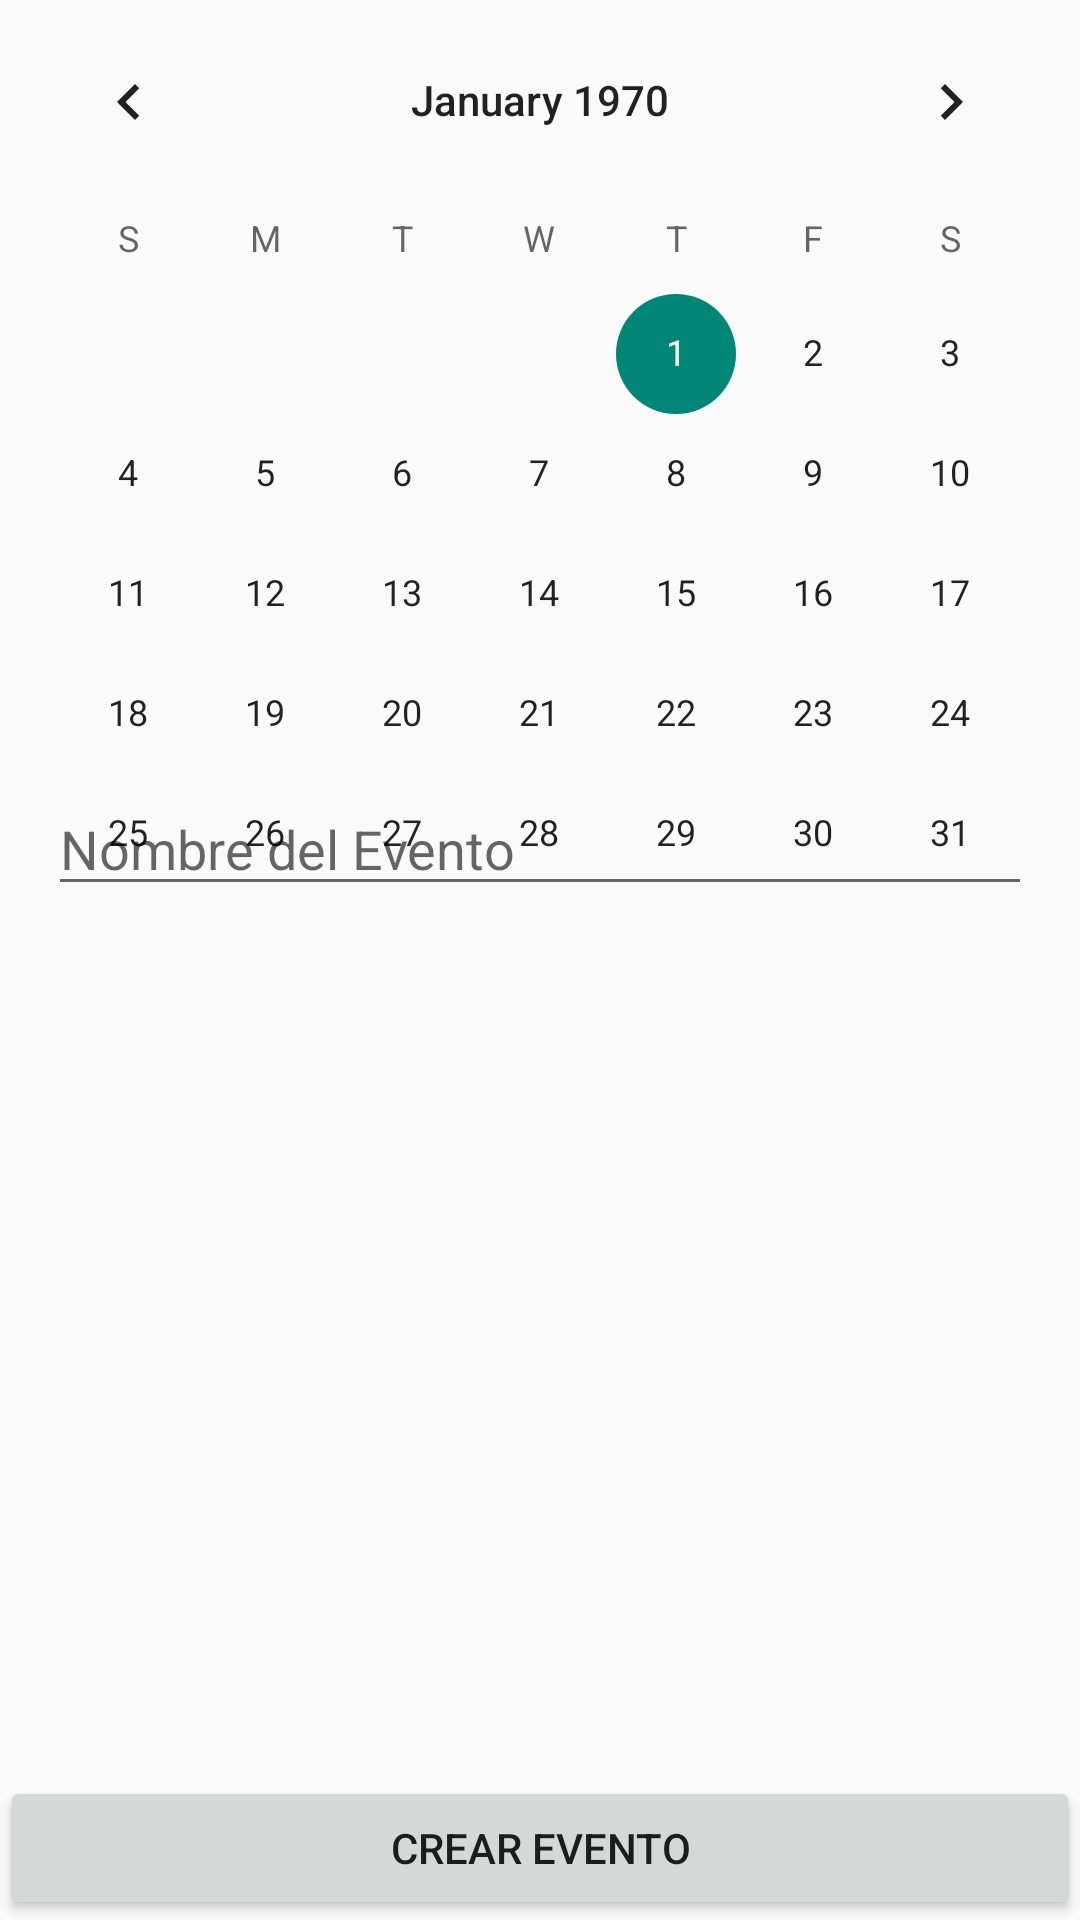

Layout XML and referenced resources for this Android screen:
<!-- AndroidManifest.xml: application theme AppTheme -->
<!-- res/layout/fragment_agenda.xml -->
<RelativeLayout xmlns:android="http://schemas.android.com/apk/res/android"
    xmlns:tools="http://schemas.android.com/tools"
    android:layout_width="match_parent"
    android:layout_height="match_parent"
    tools:context=".AgendaFragment">

    <CalendarView
        android:id="@+id/calendarView"
        android:layout_width="match_parent"
        android:layout_height="match_parent"
        android:layout_above="@+id/createEventButton"
        android:layout_centerVertical="true"
        android:layout_marginBottom="1dp" />

    <EditText
        android:id="@+id/eventNameEditText"
        android:layout_width="match_parent"
        android:layout_height="wrap_content"
        android:layout_above="@+id/createEventButton"
        android:layout_marginStart="16dp"
        android:layout_marginEnd="16dp"
        android:layout_marginBottom="290dp"
        android:hint="Nombre del Evento"
        android:inputType="text" />

    <Button
        android:id="@+id/createEventButton"
        android:layout_width="match_parent"
        android:layout_height="wrap_content"
        android:layout_alignParentBottom="true"
        android:text="Crear Evento" />

</RelativeLayout>
<!-- resources referenced by this layout -->
<resources>
  <style name="AppTheme" parent="Theme.AppCompat.Light.DarkActionBar">
          <item name="colorPrimary">@color/colorPrimary</item>
          <item name="colorPrimaryDark">@color/darkgreen</item>
  
  
          <item name="android:homeAsUpIndicator">@drawable/ic_menu</item>
      </style>
  <color name="colorPrimary">#CEF0C0</color>
  <color name="darkgreen">#5A7354</color>
</resources>
